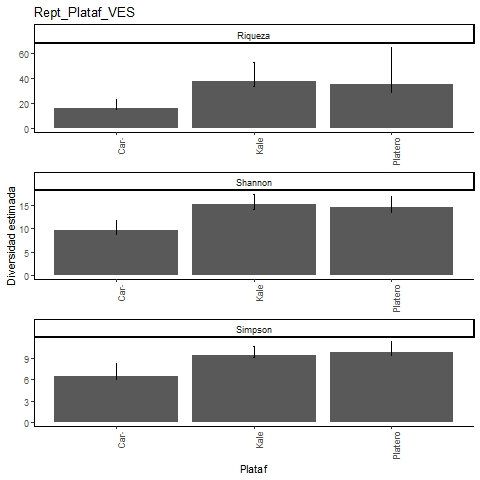

Values plotted in this chart, from the file beside it:
, Site, Diversity, Observed, Estimator, s.e., LCL, UCL, n, S.obs, SC
1, Platero, Species richness, 27, 34.96, 7.451, 28.68, 64.68, 215, 27, 0.963
2, Platero, Shannon diversity, 13.44, 14.67, 1.179, 13.44, 16.98, 215, 27, 0.963
3, Platero, Simpson diversity, 9.393, 9.777, 0.76, 9.393, 11.27, 215, 27, 0.963
4, Caracterizacion, Species richness, 15, 15.89, 1.449, 15.1, 23.28, 78, 15, 0.9631
5, Caracterizacion, Shannon diversity, 8.69, 9.66, 1.12, 8.69, 11.86, 78, 15, 0.9631
6, Caracterizacion, Simpson diversity, 6, 6.417, 0.919, 6, 8.217, 78, 15, 0.9631
7, Kale, Species richness, 33, 37.48, 3.956, 34.01, 52.84, 278, 33, 0.9679
8, Kale, Shannon diversity, 14.06, 15.13, 1.084, 14.06, 17.26, 278, 33, 0.9679
9, Kale, Simpson diversity, 9.094, 9.368, 0.674, 9.094, 10.69, 278, 33, 0.9679
